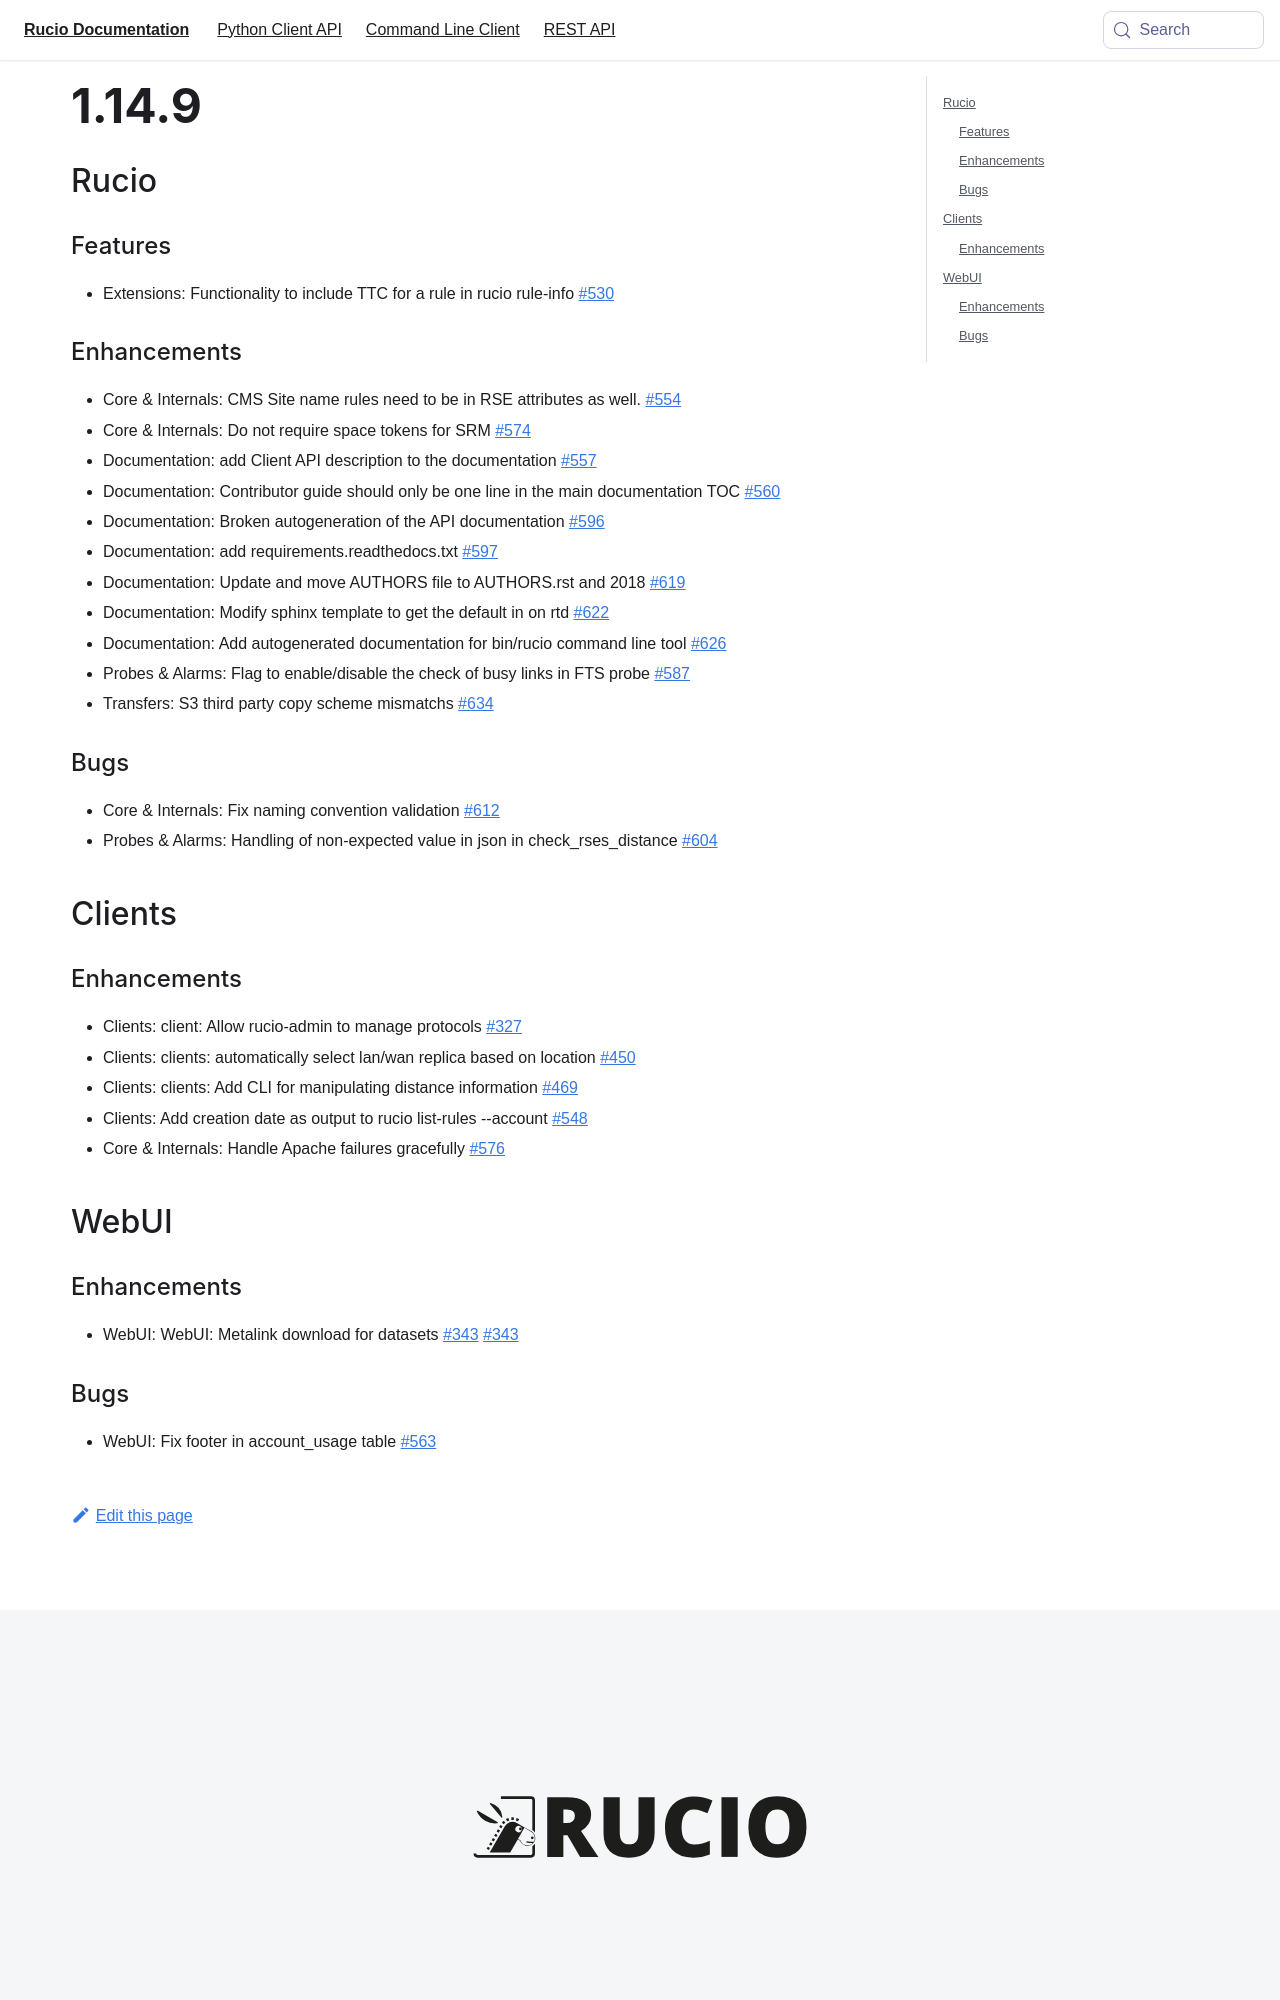

repository: rucio/documentation · page: release-notes/1.14.9/index.html · generator: mkdocs

---
id: 1.14.9
title: 1.14.9
sidebar_label: 1.14.9
---

## General

### Features

-   Extensions: Functionality to include TTC for a rule in rucio
    rule-info [\#530](https://github.com/rucio/rucio/issues/530)

### Enhancements

-   Core & Internals: CMS Site name rules need to be in RSE attributes
    as well. [\#554](https://github.com/rucio/rucio/issues/554)
-   Core & Internals: Do not require space tokens for SRM
    [\#574](https://github.com/rucio/rucio/issues/574)
-   Documentation: add Client API description to the documentation
    [\#557](https://github.com/rucio/rucio/issues/557)
-   Documentation: Contributor guide should only be one line in the main
    documentation TOC [\#560](https://github.com/rucio/rucio/issues/560)
-   Documentation: Broken autogeneration of the API documentation
    [\#596](https://github.com/rucio/rucio/issues/596)
-   Documentation: add requirements.readthedocs.txt
    [\#597](https://github.com/rucio/rucio/issues/597)
-   Documentation: Update and move AUTHORS file to AUTHORS.rst and 2018
    [\#619](https://github.com/rucio/rucio/issues/619)
-   Documentation: Modify sphinx template to get the default in on rtd
    [\#622](https://github.com/rucio/rucio/issues/622)
-   Documentation: Add autogenerated documentation for bin/rucio command
    line tool [\#626](https://github.com/rucio/rucio/issues/626)
-   Probes & Alarms: Flag to enable/disable the check of busy links in
    FTS probe [\#587](https://github.com/rucio/rucio/issues/587)
-   Transfers: S3 third party copy scheme mismatchs
    [\#634](https://github.com/rucio/rucio/issues/634)

### Bugs

-   Core & Internals: Fix naming convention validation
    [\#612](https://github.com/rucio/rucio/issues/612)
-   Core & Internals: rest: add missing variable to global instantion
    [\#707](https://github.com/rucio/rucio/issues/707)
-   Probes & Alarms: Handling of non-expected value in json in
    check_rses_distance
    [\#604](https://github.com/rucio/rucio/issues/604)

## Clients

### Enhancements

-   Clients: client: Allow rucio-admin to manage protocols
    [\#327](https://github.com/rucio/rucio/issues/327)
-   Clients: clients: automatically select lan/wan replica based on
    location [\#450](https://github.com/rucio/rucio/issues/450)
-   Clients: clients: Add CLI for manipulating distance information
    [\#469](https://github.com/rucio/rucio/issues/469)
-   Clients: Add creation date as output to rucio list-rules \--account
    [\#548](https://github.com/rucio/rucio/issues/548)
-   Core & Internals: Handle Apache failures gracefully
    [\#576](https://github.com/rucio/rucio/issues/576)

## WebUI

### Enhancements

-   WebUI: WebUI: Metalink download for datasets \#343
    [\#343](https://github.com/rucio/rucio/issues/343)
